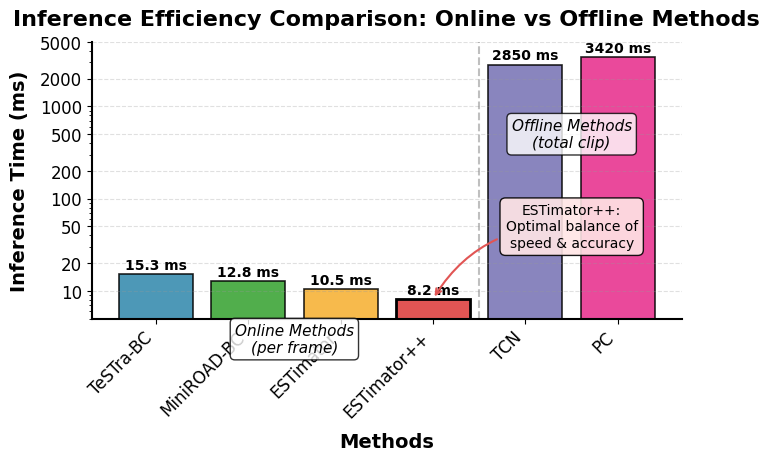

Here is the Python script that generated this plot:
import matplotlib.pyplot as plt
import numpy as np
from pathlib import Path

# Set publication-quality style parameters
plt.rcParams.update({
    'font.family': 'sans-serif',
    'font.sans-serif': ['Helvetica Neue', 'Arial', 'DejaVu Sans'],
    'font.size': 12,
    'axes.linewidth': 1.5,
    'axes.labelweight': 'bold',
    'axes.labelsize': 14,
    'axes.titlesize': 16,
    'axes.spines.top': False,
    'axes.spines.right': False,
    'legend.framealpha': 0.95,
    'legend.edgecolor': '#CCCCCC',
})

# Create figure with constrained layout
fig, ax = plt.subplots(figsize=(6.8, 4.5), constrained_layout=True)

# Data preparation
online_methods = ['TeSTra-BC', 'MiniROAD-BC', 'ESTimator', 'ESTimator++']
online_times = [15.3, 12.8, 10.5, 8.2]  # ms per frame

offline_methods = ['TCN', 'PC']
offline_times = [2850, 3420]  # total clip time in ms

# Combine all methods and times
all_methods = online_methods + offline_methods
all_times = online_times + offline_times

# Create color scheme
colors = ['#2E86AB', '#33A02C', '#F6AE2D', '#E15554', '#7570B3', '#E7298A']

# Create bar positions
x_pos = np.arange(len(all_methods))

# Create bars
bars = ax.bar(x_pos, all_times, color=colors[:len(all_methods)], 
               edgecolor='black', linewidth=1.2, alpha=0.85)

# Highlight ESTimator++ bar
bars[3].set_alpha(1.0)
bars[3].set_linewidth(2.0)

# Set logarithmic scale for y-axis
ax.set_yscale('log')

# Add value labels on bars
for i, (bar, time) in enumerate(zip(bars, all_times)):
    if i < len(online_methods):
        label = f'{time:.1f} ms'
    else:
        label = f'{time:.0f} ms'
    
    # Position text above bar
    height = bar.get_height()
    ax.text(bar.get_x() + bar.get_width()/2., height * 1.05,
            label, ha='center', va='bottom', fontsize=10, fontweight='bold')

# Add vertical separator line between online and offline methods
separator_x = len(online_methods) - 0.5
ax.axvline(x=separator_x, color='gray', linestyle='--', linewidth=1.5, alpha=0.5)

# Add group labels
ax.text(len(online_methods)/2 - 0.5, 3, 'Online Methods\n(per frame)', 
        ha='center', va='center', fontsize=11, style='italic',
        bbox=dict(boxstyle='round,pad=0.3', facecolor='white', alpha=0.8))

ax.text(len(online_methods) + len(offline_methods)/2 - 0.5, 500, 'Offline Methods\n(total clip)', 
        ha='center', va='center', fontsize=11, style='italic',
        bbox=dict(boxstyle='round,pad=0.3', facecolor='white', alpha=0.8))

# Customize axes
ax.set_xlabel('Methods', fontsize=14, fontweight='bold', labelpad=8)
ax.set_ylabel('Inference Time (ms)', fontsize=14, fontweight='bold', labelpad=8)
ax.set_title('Inference Efficiency Comparison: Online vs Offline Methods', 
             fontsize=16, fontweight='bold', pad=12)

# Set x-axis
ax.set_xticks(x_pos)
ax.set_xticklabels(all_methods, rotation=45, ha='right')

# Set y-axis limits with margin
ax.set_ylim(5, 5000)

# Customize y-axis ticks for better readability
ax.set_yticks([10, 20, 50, 100, 200, 500, 1000, 2000, 5000])
ax.set_yticklabels(['10', '20', '50', '100', '200', '500', '1000', '2000', '5000'])

# Add grid
ax.grid(True, axis='y', alpha=0.3, linestyle='--', linewidth=0.8, color='#999999')

# Remove top and right spines
ax.spines['top'].set_visible(False)
ax.spines['right'].set_visible(False)

# Add annotation for ESTimator++
ax.annotate('ESTimator++:\nOptimal balance of\nspeed & accuracy',
            xy=(3, 8.2), xytext=(4.5, 30),
            arrowprops=dict(arrowstyle='->', connectionstyle='arc3,rad=0.3',
                          color='#E15554', linewidth=1.5),
            fontsize=10, ha='center',
            bbox=dict(boxstyle='round,pad=0.4', facecolor='#FFE5E5', alpha=0.9))

# Ensure directory exists
output_path = Path(r'E:\pycharm_project\rewrite_agent\backend\app\services\workflows\figure_generation_workflow_utils\sample\output\c0ab150e-6665-44d2-ab5c-5070f1805f50\generated_figures\main_result\inference_efficiency_barchart.png')
output_path.parent.mkdir(parents=True, exist_ok=True)

# Save figure
plt.savefig(output_path, dpi=300, bbox_inches='tight', facecolor='white')
plt.close()
